Image classification data set "crops" (muhammad-zainal-muttaqin/Anylabel on GitHub). Class labels (2): ripe, unripe.

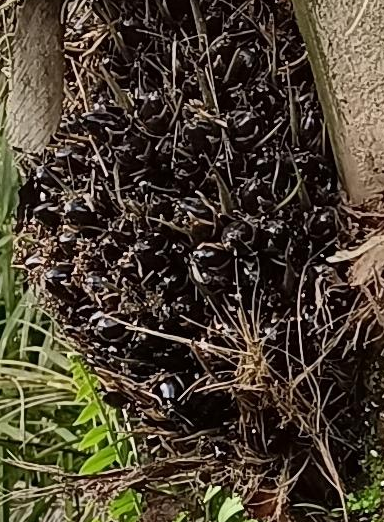
Label: unripe

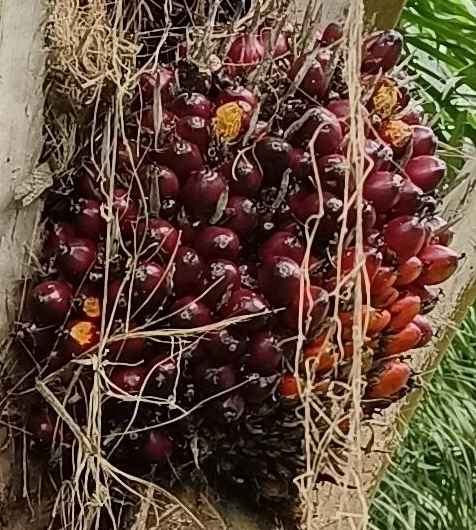
Label: ripe

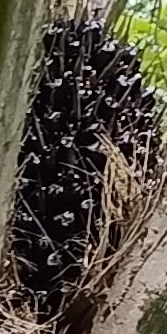
Label: unripe

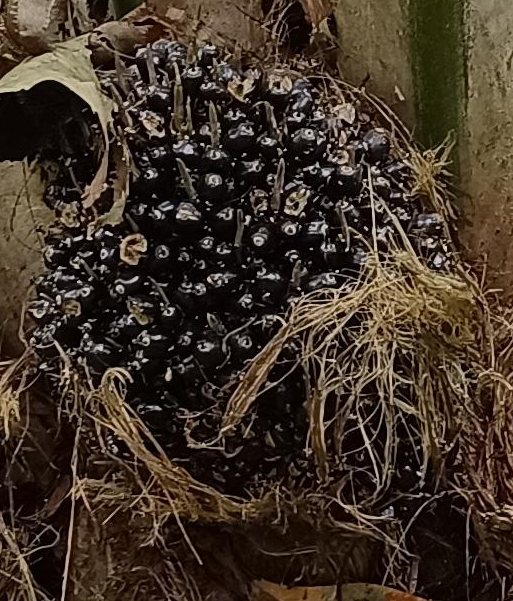
Label: unripe

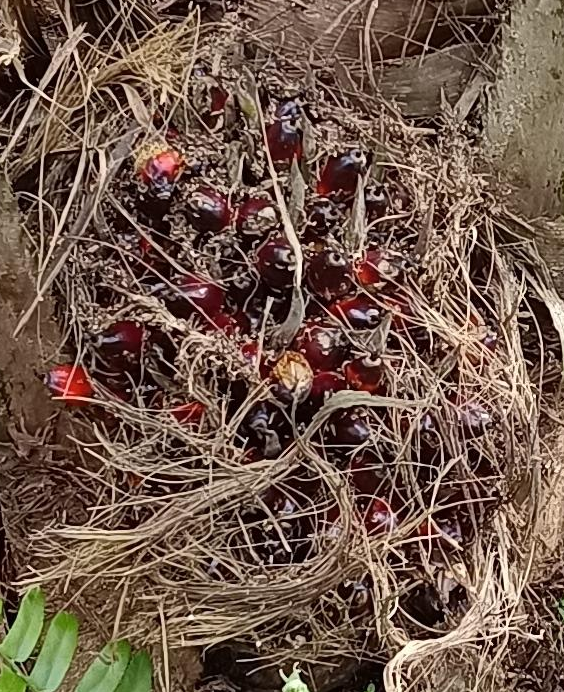
Label: ripe

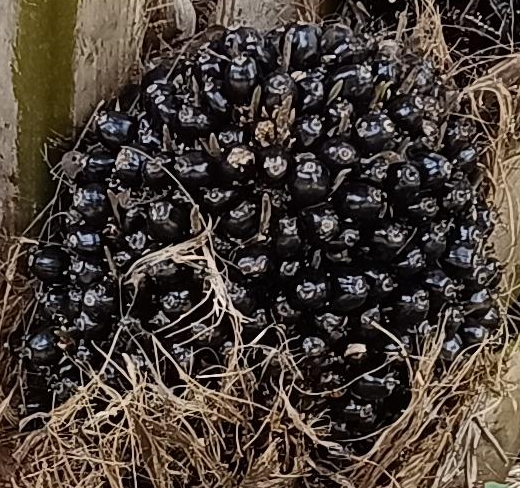
Label: unripe
